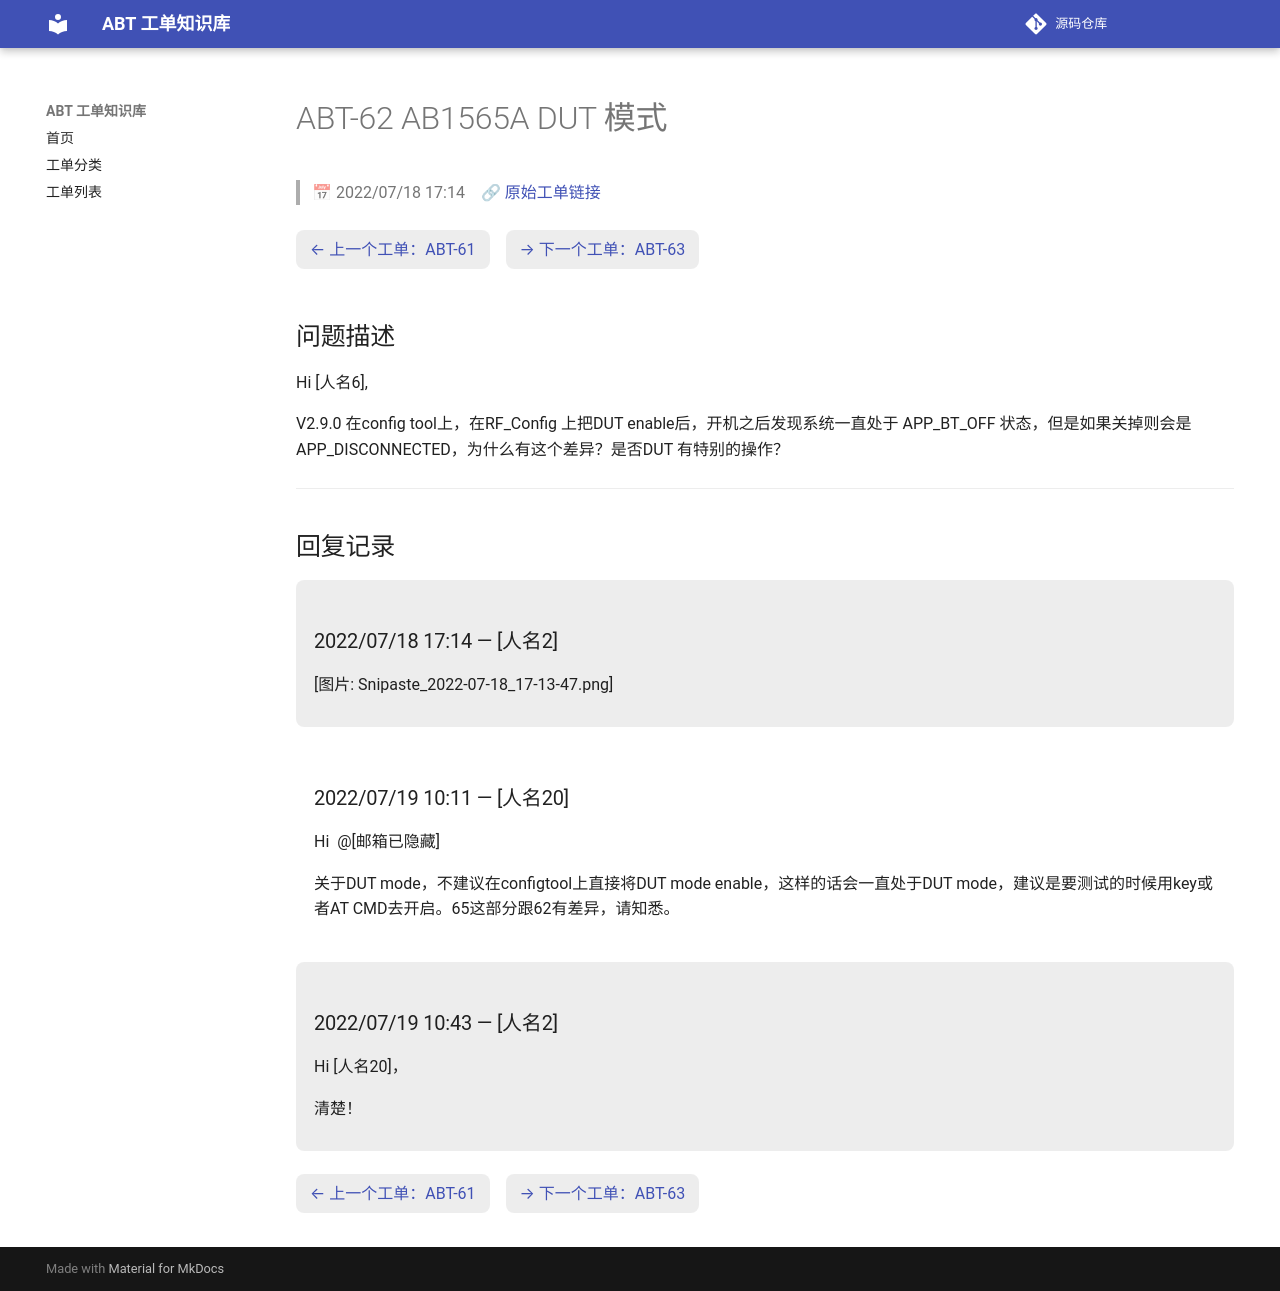

repository: luckycee/airoha-kb · page: tickets/ABT-62/index.html · generator: mkdocs

---
id: ABT-62
title: "AB1565A DUT 模式"
date: 2022/07/18 17:14
status: Closed
source: https://eservice.airoha.com.tw/servicedesk/customer/portal/1038/MIUIX1565-62
---

# ABT-62 AB1565A DUT 模式

> 📅 2022/07/18 17:14　🔗 [原始工单链接](https://eservice.airoha.com.tw/servicedesk/customer/portal/1038/MIUIX1565-62)

<div class="ticket-nav" markdown="1">

[← 上一个工单：ABT-61](ABT-61.md)　[→ 下一个工单：ABT-63](ABT-63.md)

</div>

## 问题描述

Hi [人名6],

V2.9.0 在config tool上，在RF_Config 上把DUT enable后，开机之后发现系统一直处于 APP_BT_OFF 状态，但是如果关掉则会是 APP_DISCONNECTED，为什么有这个差异？是否DUT 有特别的操作？

---

## 回复记录

<div class="reply odd" markdown="1">

### 2022/07/18 17:14 — [人名2]

[图片: Snipaste_2022-07-18_17-13-47.png]

</div>

<div class="reply even" markdown="1">

### 2022/07/19 10:11 — [人名20]

Hi  @[邮箱已隐藏]

关于DUT mode，不建议在configtool上直接将DUT mode enable，这样的话会一直处于DUT mode，建议是要测试的时候用key或者AT CMD去开启。65这部分跟62有差异，请知悉。

</div>

<div class="reply odd" markdown="1">

### 2022/07/19 10:43 — [人名2]

Hi [人名20]，

清楚！

</div>

<div class="ticket-nav" markdown="1">

[← 上一个工单：ABT-61](ABT-61.md)　[→ 下一个工单：ABT-63](ABT-63.md)

</div>
